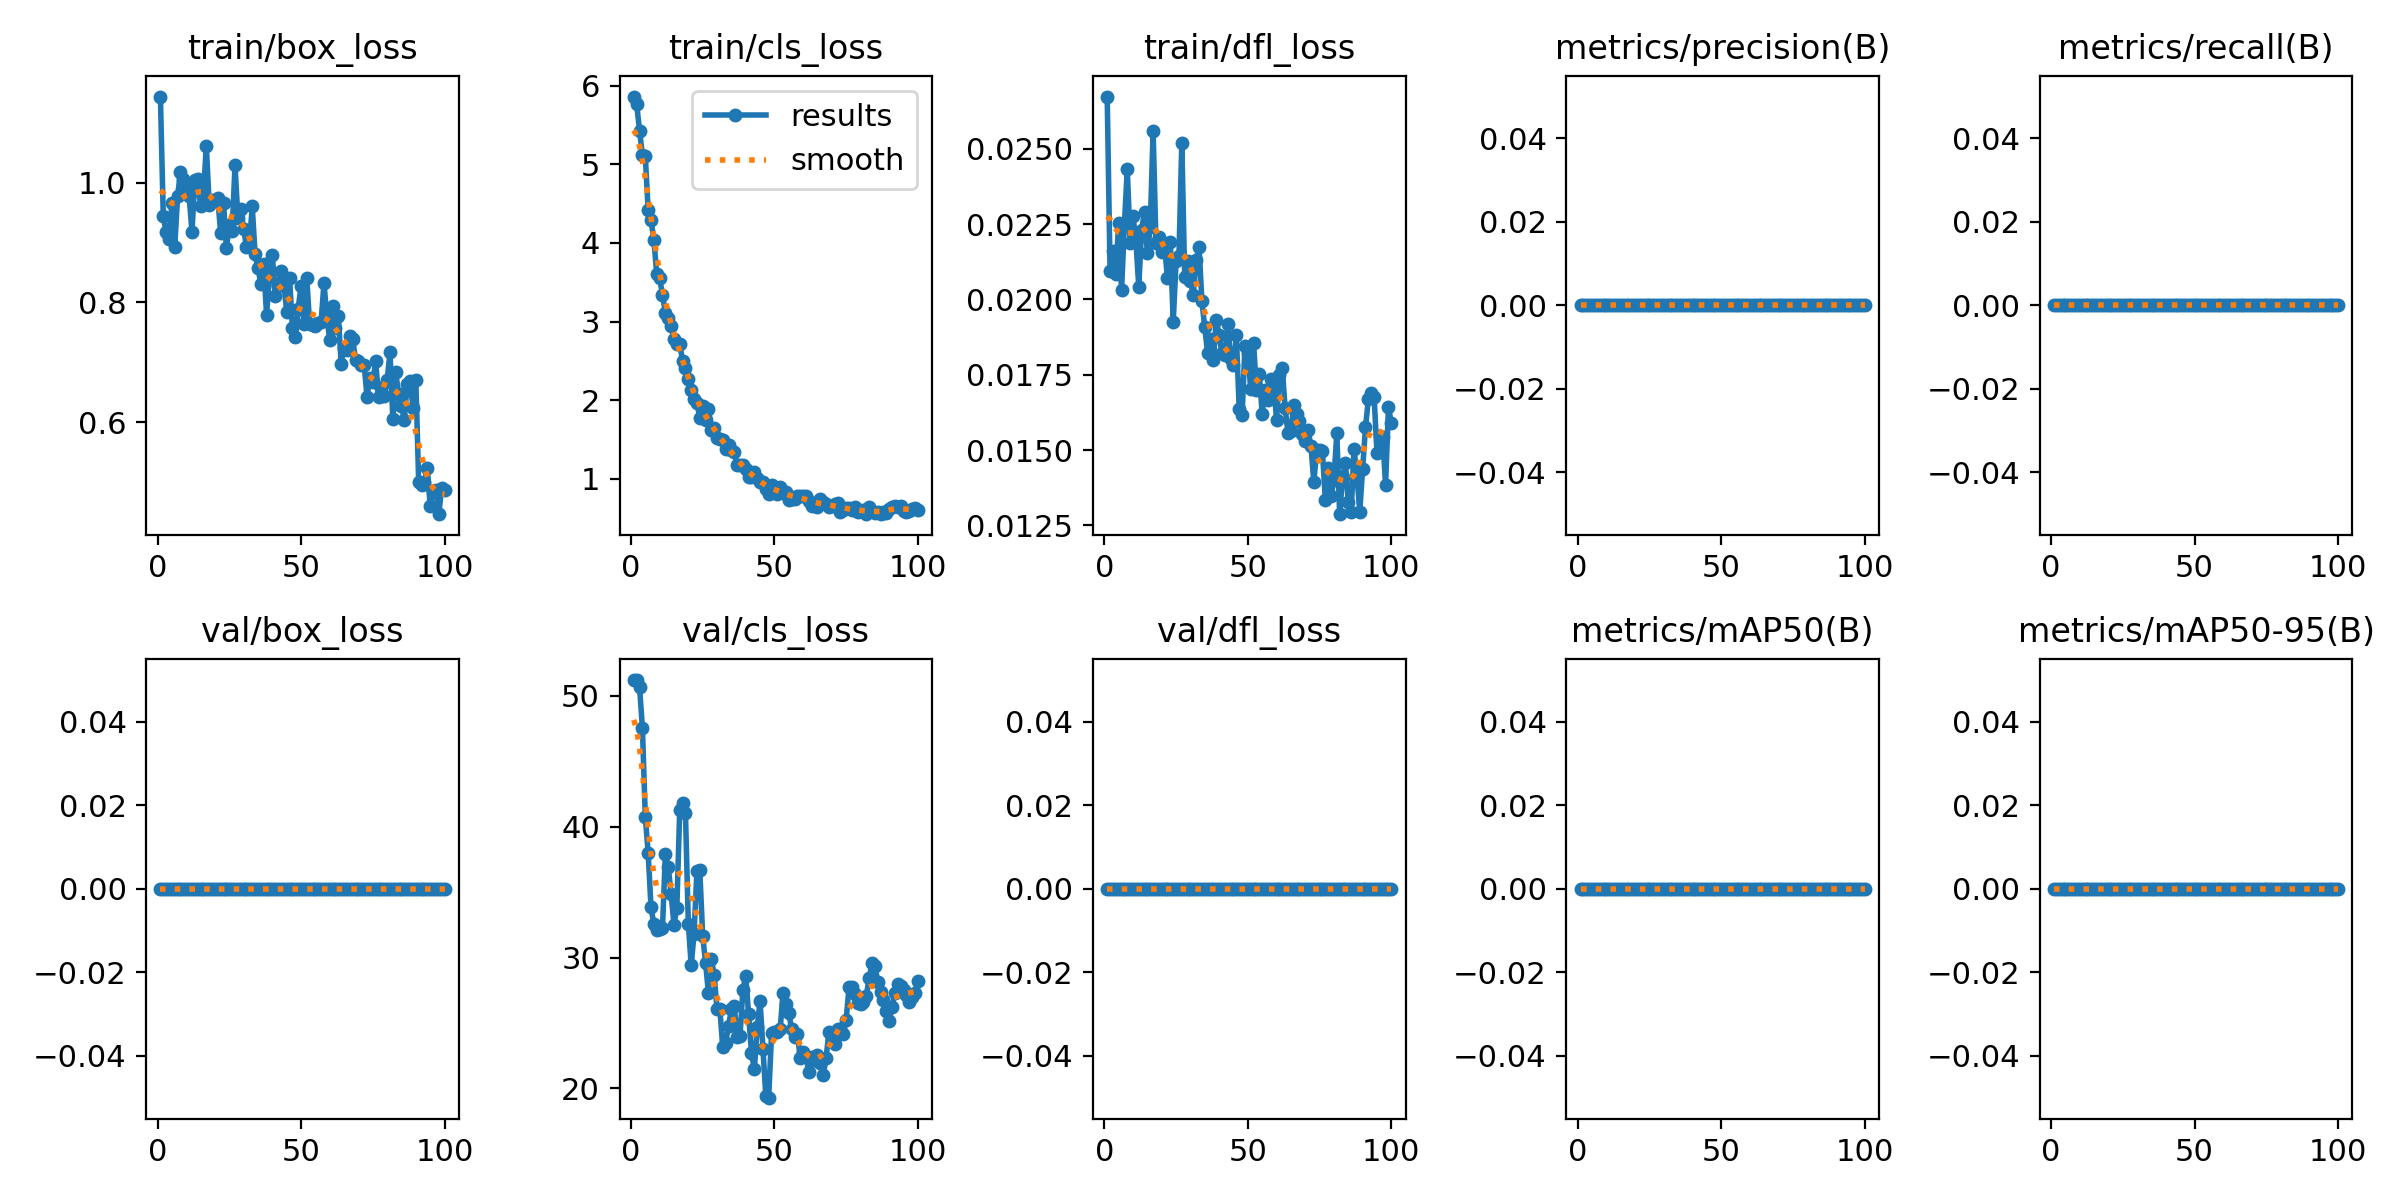

Values plotted in this chart, from the file beside it:
epoch, time, train/box_loss, train/cls_loss, train/dfl_loss, metrics/precision(B), metrics/recall(B), metrics/mAP50(B), metrics/mAP50-95(B), val/box_loss, val/cls_loss, val/dfl_loss, lr/pg0, lr/pg1, lr/pg2
1, 14.1, 1.144, 5.862, 0.02674, 0, 0, 0, 0, 0, 51.19, 0, 0.00015, 0.00015, 0.00015
2, 15.81, 0.9443, 5.767, 0.02096, 0, 0, 0, 0, 0, 51.17, 0, 0.0003136, 0.0003136, 0.0003136
3, 17.36, 0.9169, 5.43, 0.0216, 0, 0, 0, 0, 0, 50.64, 0, 0.0004739, 0.0004739, 0.0004739
4, 18.87, 0.9061, 5.115, 0.02086, 0, 0, 0, 0, 0, 47.55, 0, 0.0006308, 0.0006308, 0.0006308
5, 20.36, 0.9654, 5.105, 0.02255, 0, 0, 0, 0, 0, 40.77, 0, 0.0007845, 0.0007845, 0.0007845
6, 21.84, 0.8929, 4.421, 0.02031, 0, 0, 0, 0, 0, 38.01, 0, 0.0009348, 0.0009348, 0.0009348
7, 23.32, 0.9783, 4.288, 0.0225, 0, 0, 0, 0, 0, 33.83, 0, 0.001082, 0.001082, 0.001082
8, 24.89, 1.018, 4.038, 0.02433, 0, 0, 0, 0, 0, 32.52, 0, 0.001226, 0.001226, 0.001226
9, 26.36, 1.006, 3.601, 0.02187, 0, 0, 0, 0, 0, 32.1, 0, 0.001366, 0.001366, 0.001366
10, 27.84, 0.9944, 3.55, 0.02276, 0, 0, 0, 0, 0, 32.17, 0, 0.001503, 0.001503, 0.001503
11, 29.3, 0.9775, 3.344, 0.02194, 0, 0, 0, 0, 0, 32.25, 0, 0.001502, 0.001502, 0.001502
12, 30.76, 0.918, 3.112, 0.02042, 0, 0, 0, 0, 0, 37.92, 0, 0.001485, 0.001485, 0.001485
13, 32.24, 1.004, 3.044, 0.02232, 0, 0, 0, 0, 0, 36.92, 0, 0.001469, 0.001469, 0.001469
14, 33.86, 1.006, 2.946, 0.02292, 0, 0, 0, 0, 0, 34.88, 0, 0.001452, 0.001452, 0.001452
15, 35.34, 0.9615, 2.779, 0.02154, 0, 0, 0, 0, 0, 32.49, 0, 0.001436, 0.001436, 0.001436
16, 36.8, 0.9792, 2.715, 0.02242, 0, 0, 0, 0, 0, 33.81, 0, 0.001419, 0.001419, 0.001419
17, 38.29, 1.062, 2.714, 0.0256, 0, 0, 0, 0, 0, 41.27, 0, 0.001403, 0.001403, 0.001403
18, 39.77, 0.9632, 2.502, 0.02186, 0, 0, 0, 0, 0, 41.84, 0, 0.001386, 0.001386, 0.001386
19, 41.4, 0.9708, 2.414, 0.02206, 0, 0, 0, 0, 0, 41.02, 0, 0.00137, 0.00137, 0.00137
20, 42.87, 0.9694, 2.271, 0.02158, 0, 0, 0, 0, 0, 32.58, 0, 0.001353, 0.001353, 0.001353
21, 44.34, 0.9736, 2.135, 0.02176, 0, 0, 0, 0, 0, 29.41, 0, 0.001337, 0.001337, 0.001337
22, 45.81, 0.916, 2.01, 0.0207, 0, 0, 0, 0, 0, 31.81, 0, 0.00132, 0.00132, 0.00132
23, 47.26, 0.966, 1.969, 0.02191, 0, 0, 0, 0, 0, 36.62, 0, 0.001304, 0.001304, 0.001304
24, 48.85, 0.8911, 1.773, 0.01925, 0, 0, 0, 0, 0, 36.65, 0, 0.001287, 0.001287, 0.001287
25, 50.31, 0.9288, 1.924, 0.02127, 0, 0, 0, 0, 0, 31.66, 0, 0.001271, 0.001271, 0.001271
26, 51.77, 0.919, 1.752, 0.02145, 0, 0, 0, 0, 0, 29.62, 0, 0.001254, 0.001254, 0.001254
27, 53.26, 1.029, 1.883, 0.02521, 0, 0, 0, 0, 0, 27.3, 0, 0.001238, 0.001238, 0.001238
28, 54.8, 0.9411, 1.628, 0.02075, 0, 0, 0, 0, 0, 29.91, 0, 0.001221, 0.001221, 0.001221
29, 56.52, 0.9555, 1.644, 0.02127, 0, 0, 0, 0, 0, 28.67, 0, 0.001205, 0.001205, 0.001205
30, 58.3, 0.9226, 1.52, 0.0206, 0, 0, 0, 0, 0, 26.03, 0, 0.001188, 0.001188, 0.001188
31, 59.82, 0.8924, 1.509, 0.02016, 0, 0, 0, 0, 0, 26.03, 0, 0.001172, 0.001172, 0.001172
32, 61.32, 0.8966, 1.491, 0.0213, 0, 0, 0, 0, 0, 23.13, 0, 0.001155, 0.001155, 0.001155
33, 62.78, 0.9603, 1.377, 0.02175, 0, 0, 0, 0, 0, 23.5, 0, 0.001139, 0.001139, 0.001139
34, 64.24, 0.8799, 1.437, 0.01994, 0, 0, 0, 0, 0, 24.77, 0, 0.001122, 0.001122, 0.001122
35, 65.77, 0.858, 1.364, 0.01907, 0, 0, 0, 0, 0, 26.04, 0, 0.001106, 0.001106, 0.001106
36, 67.37, 0.8301, 1.337, 0.01821, 0, 0, 0, 0, 0, 26.27, 0, 0.001089, 0.001089, 0.001089
37, 68.83, 0.8633, 1.173, 0.0187, 0, 0, 0, 0, 0, 23.95, 0, 0.001073, 0.001073, 0.001073
38, 70.32, 0.7783, 1.181, 0.01799, 0, 0, 0, 0, 0, 23.97, 0, 0.001056, 0.001056, 0.001056
39, 71.78, 0.8484, 1.181, 0.01933, 0, 0, 0, 0, 0, 27.52, 0, 0.00104, 0.00104, 0.00104
40, 73.24, 0.8796, 1.128, 0.01881, 0, 0, 0, 0, 0, 28.59, 0, 0.001023, 0.001023, 0.001023
41, 74.84, 0.8111, 1.021, 0.01821, 0, 0, 0, 0, 0, 25.67, 0, 0.001007, 0.001007, 0.001007
42, 76.29, 0.828, 1.028, 0.01817, 0, 0, 0, 0, 0, 22.72, 0, 0.0009904, 0.0009904, 0.0009904
43, 77.76, 0.8525, 1.084, 0.01919, 0, 0, 0, 0, 0, 21.46, 0, 0.0009739, 0.0009739, 0.0009739
44, 79.23, 0.833, 1.006, 0.01803, 0, 0, 0, 0, 0, 24.66, 0, 0.0009574, 0.0009574, 0.0009574
45, 80.69, 0.7845, 0.9569, 0.01782, 0, 0, 0, 0, 0, 26.68, 0, 0.0009409, 0.0009409, 0.0009409
46, 82.14, 0.8414, 0.9636, 0.01881, 0, 0, 0, 0, 0, 23.05, 0, 0.0009244, 0.0009244, 0.0009244
47, 83.71, 0.7574, 0.8659, 0.01635, 0, 0, 0, 0, 0, 19.43, 0, 0.0009078, 0.0009078, 0.0009078
48, 85.19, 0.742, 0.8022, 0.01615, 0, 0, 0, 0, 0, 19.3, 0, 0.0008913, 0.0008913, 0.0008913
49, 86.65, 0.7882, 0.9238, 0.01844, 0, 0, 0, 0, 0, 24.2, 0, 0.0008748, 0.0008748, 0.0008748
50, 88.14, 0.8275, 0.8798, 0.01823, 0, 0, 0, 0, 0, 24.33, 0, 0.0008583, 0.0008583, 0.0008583
51, 89.61, 0.7645, 0.8136, 0.01703, 0, 0, 0, 0, 0, 24.29, 0, 0.0008418, 0.0008418, 0.0008418
52, 91.21, 0.8405, 0.8925, 0.01855, 0, 0, 0, 0, 0, 24.52, 0, 0.0008253, 0.0008253, 0.0008253
53, 92.69, 0.7635, 0.8241, 0.01699, 0, 0, 0, 0, 0, 27.29, 0, 0.0008088, 0.0008088, 0.0008088
54, 94.19, 0.7627, 0.8391, 0.01754, 0, 0, 0, 0, 0, 26.45, 0, 0.0007923, 0.0007923, 0.0007923
55, 95.67, 0.7596, 0.7333, 0.0162, 0, 0, 0, 0, 0, 25.77, 0, 0.0007758, 0.0007758, 0.0007758
56, 97.13, 0.7654, 0.7439, 0.01701, 0, 0, 0, 0, 0, 24.54, 0, 0.0007593, 0.0007593, 0.0007593
57, 98.71, 0.7675, 0.7466, 0.01666, 0, 0, 0, 0, 0, 23.9, 0, 0.0007428, 0.0007428, 0.0007428
58, 100.2, 0.8321, 0.7819, 0.01736, 0, 0, 0, 0, 0, 24.12, 0, 0.0007263, 0.0007263, 0.0007263
59, 101.6, 0.7762, 0.7837, 0.01728, 0, 0, 0, 0, 0, 22.35, 0, 0.0007098, 0.0007098, 0.0007098
60, 103.1, 0.7365, 0.7806, 0.016, 0, 0, 0, 0, 0, 22.77, 0, 0.0006933, 0.0006933, 0.0006933
... 40 more rows
